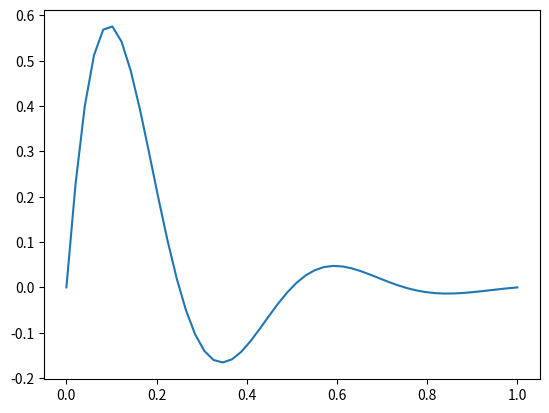

Generate this figure with matplotlib:
import numpy as np
import matplotlib.pyplot as plt
x = np.linspace(0, 1)
y = np.sin(4 * np.pi * x) * np.exp(-5 * x)
plt.plot(x, y)
